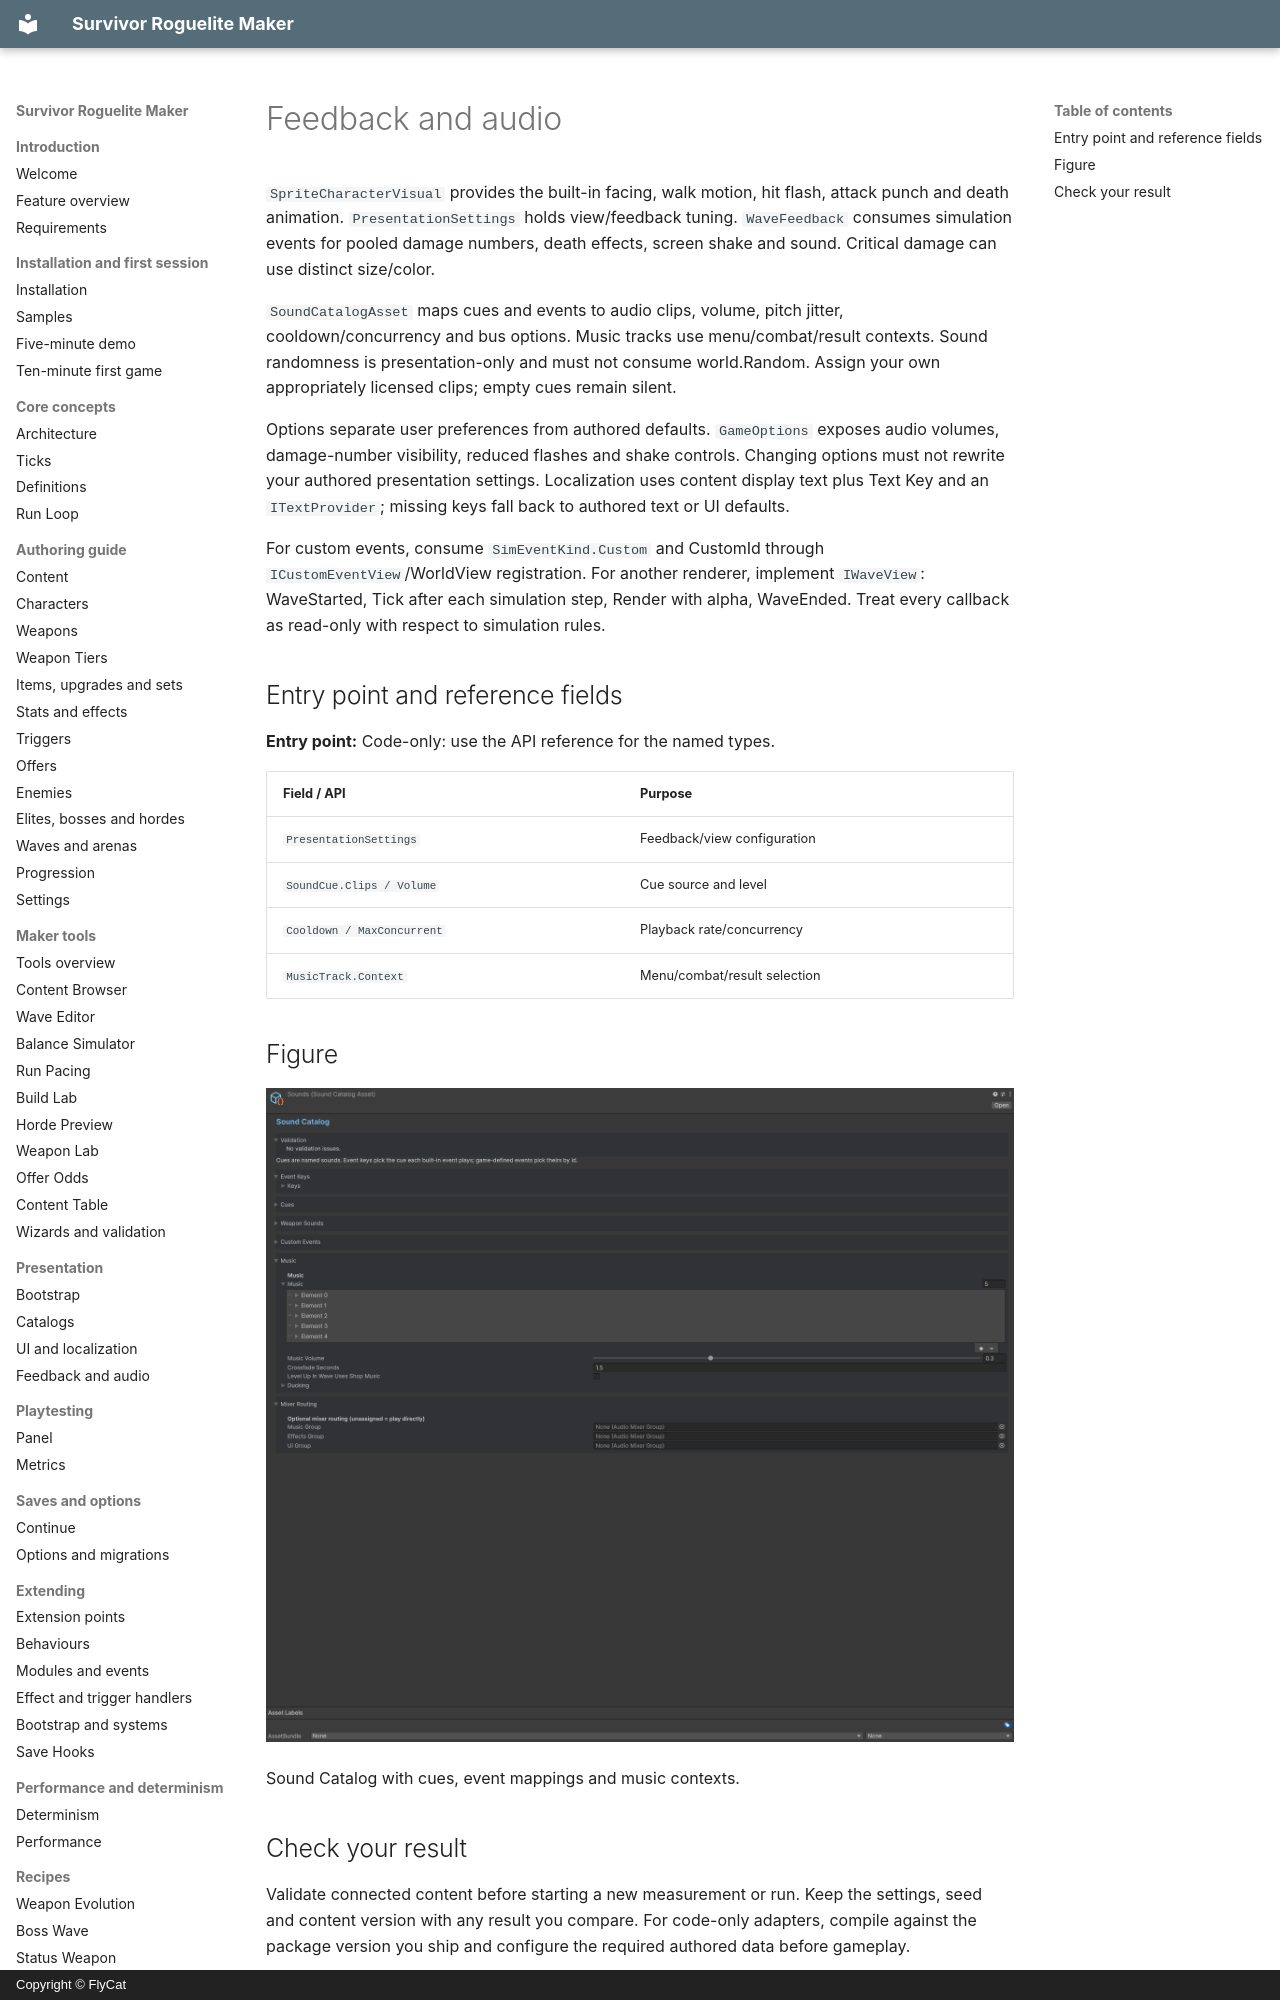

repository: hyunter777/survivor-roguelite-maker-docs · page: en/presentation/feedback-audio/index.html · generator: mkdocs · copyright: Copyright © FlyCat

# Feedback and audio

`SpriteCharacterVisual` provides the built-in facing, walk motion, hit flash, attack punch and death animation. `PresentationSettings` holds view/feedback tuning. `WaveFeedback` consumes simulation events for pooled damage numbers, death effects, screen shake and sound. Critical damage can use distinct size/color.

`SoundCatalogAsset` maps cues and events to audio clips, volume, pitch jitter, cooldown/concurrency and bus options. Music tracks use menu/combat/result contexts. Sound randomness is presentation-only and must not consume world.Random. Assign your own appropriately licensed clips; empty cues remain silent.

Options separate user preferences from authored defaults. `GameOptions` exposes audio volumes, damage-number visibility, reduced flashes and shake controls. Changing options must not rewrite your authored presentation settings. Localization uses content display text plus Text Key and an `ITextProvider`; missing keys fall back to authored text or UI defaults.

For custom events, consume `SimEventKind.Custom` and CustomId through `ICustomEventView`/WorldView registration. For another renderer, implement `IWaveView`: WaveStarted, Tick after each simulation step, Render with alpha, WaveEnded. Treat every callback as read-only with respect to simulation rules.

## Entry point and reference fields

**Entry point:** Code-only: use the API reference for the named types.

| Field / API | Purpose |
|---|---|
| `PresentationSettings` | Feedback/view configuration |
| `SoundCue.Clips / Volume` | Cue source and level |
| `Cooldown / MaxConcurrent` | Playback rate/concurrency |
| `MusicTrack.Context` | Menu/combat/result selection |

## Figure

![Sound Catalog with cues, event mappings and music contexts.](../../assets/feedback-audio.png)

Sound Catalog with cues, event mappings and music contexts.
